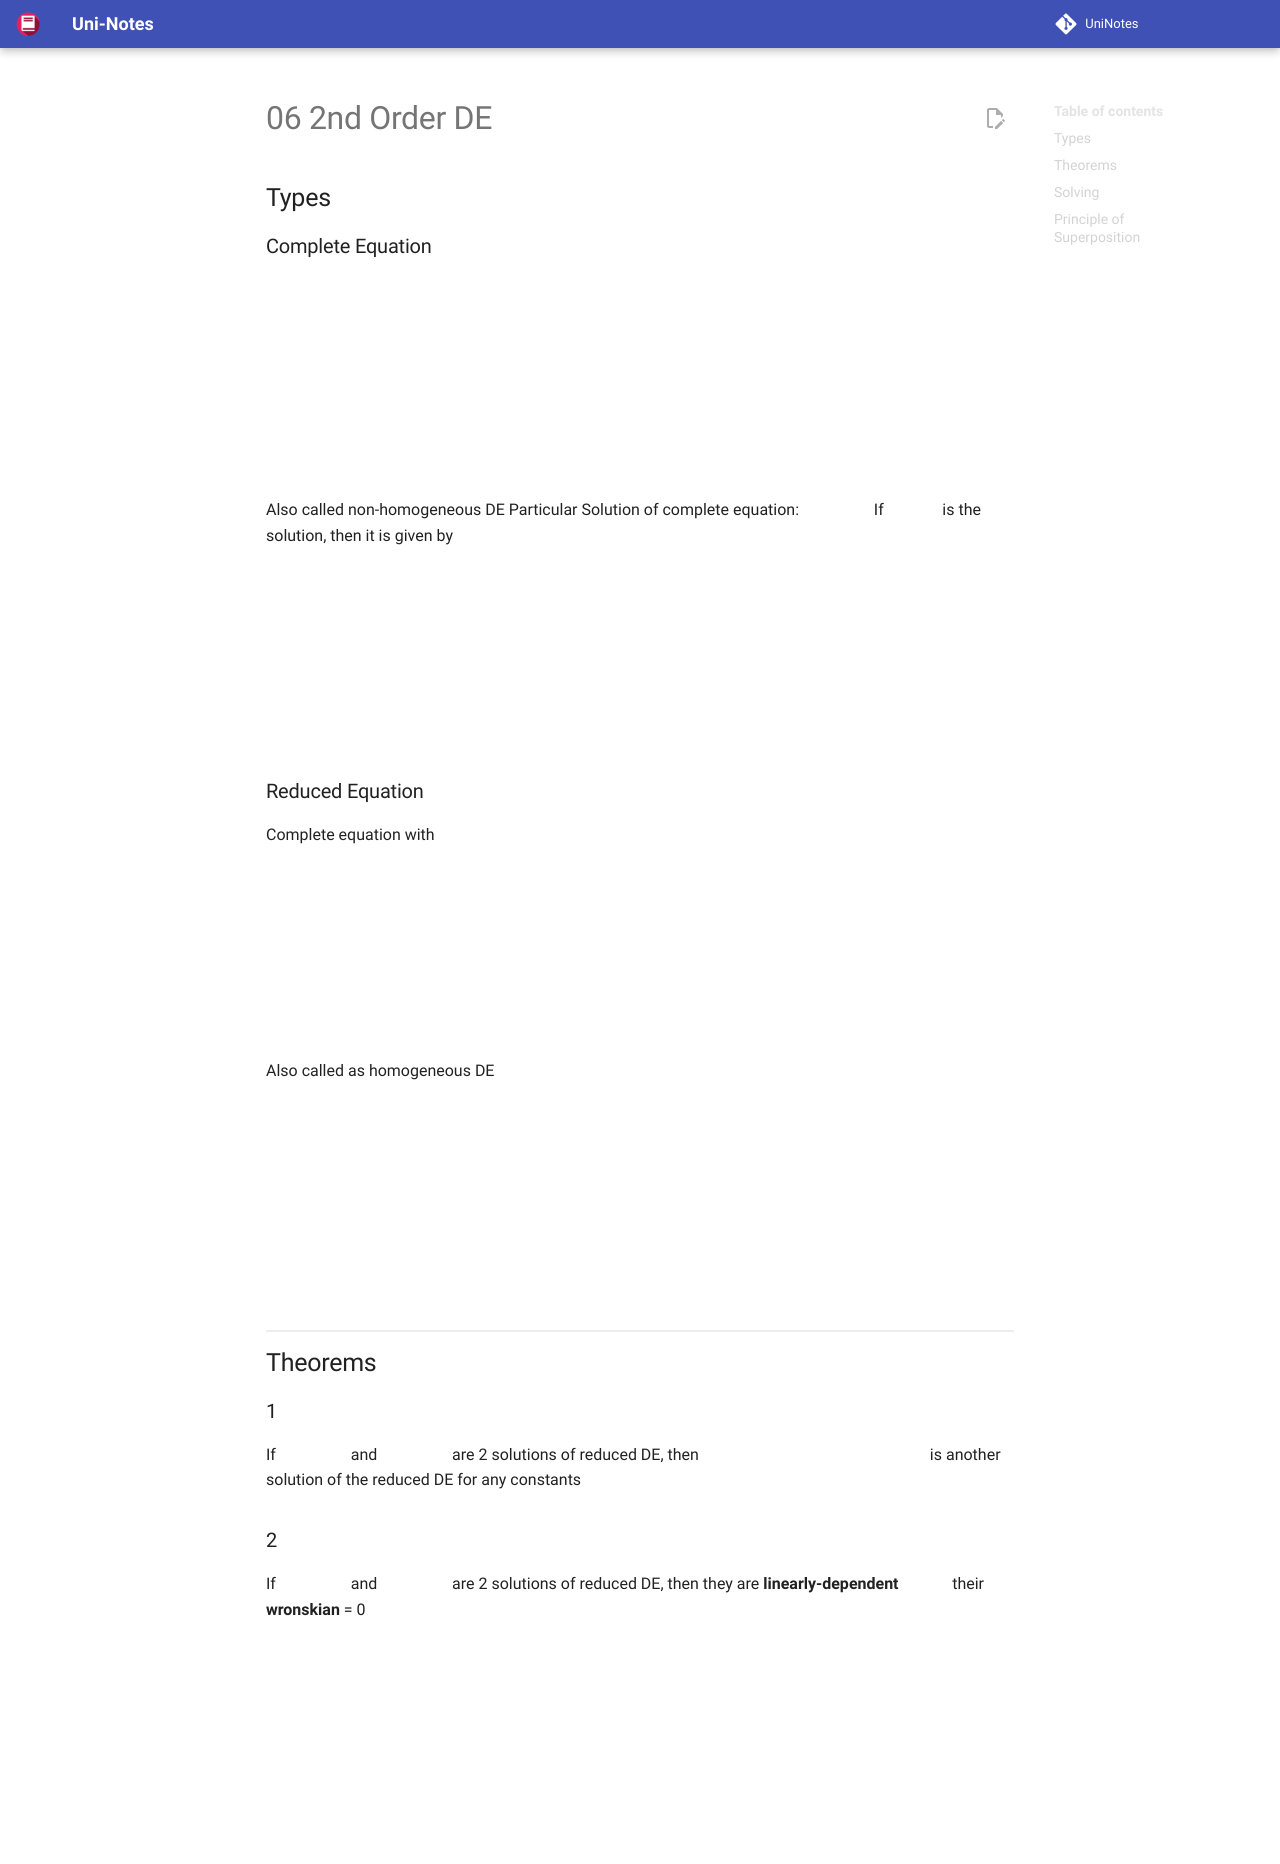

repository: uni-notes/uni-notes · page: 2_Core/Math_3/06_2nd_Order_DE/index.html · generator: mkdocs

## Types

### Complete Equation

$$
y'' + P(x) y' + Q(x) y = R(x)
$$

Also called non-homogeneous DE
Particular Solution of complete equation: $y_p(x)$
If $y(x)$ is the solution, then it is given by

$$
y(x) = y_g + y_p
$$

### Reduced Equation 

Complete equation with $R(x) = 0$

$$
y'' + P(x) y' + Q(x) y = 0
$$

Also called as homogeneous DE

$$
y(x) = y_g \quad (y_p(x) = 0)
$$

## Theorems

### 1

If $y_1(x)$ and $y_2(x)$ are 2 solutions of reduced DE, then $\set{c_1 y_1(x) + c_2 y_2(x)}$ is another solution of the reduced DE for any constants $c_1, c_2$

### 2

If $y_1(x)$ and $y_2(x)$ are 2 solutions of reduced DE, then they are
**linearly-dependent** $\iff$ their **wronskian** = 0

$$
W(y_1, y_2) = 
\begin{vmatrix}
y_1 & y_2 \\
{y_1}' & {y_2}'
\end{vmatrix}
= 0
$$

Else, they are linearly-independent

eg:

- $y_1 = x^2, y_2 = \frac{3}{2} x^2$ - linear dependent
- $y_1 = x, y_2 = x^2$ - linearly independent

### 3

If $y_1(x)$ and $y_2(x)$ are 2 **linearly-independent** solutions of reduced DE, then $y(x) = c_1 y_1(x) + c_2 y_2(x)$ is called general solution

## Solving

1. Sub $y = y_1(x)$ and $y = y_2(x)$ in the given equation
2. Show that LHS = RHS

## Principle of Superposition

If the given DE is of the form

$$
y'' +  py' + qy = f(x) + g(x)
$$

Solution is given by

$$
\begin{aligned}
y'' +  py' + qy &= 0 &\to y_g \\
y'' +  py' + qy &= f(x) &\to y_{p_1} \\
y'' +  py' + qy &= g(x) &\to y_{p_2} \\
\implies y &= y_g + y_{p_1} + y_{p_2}
\end{aligned}
$$

This superposition of the solutions is called as principle of superposition.
